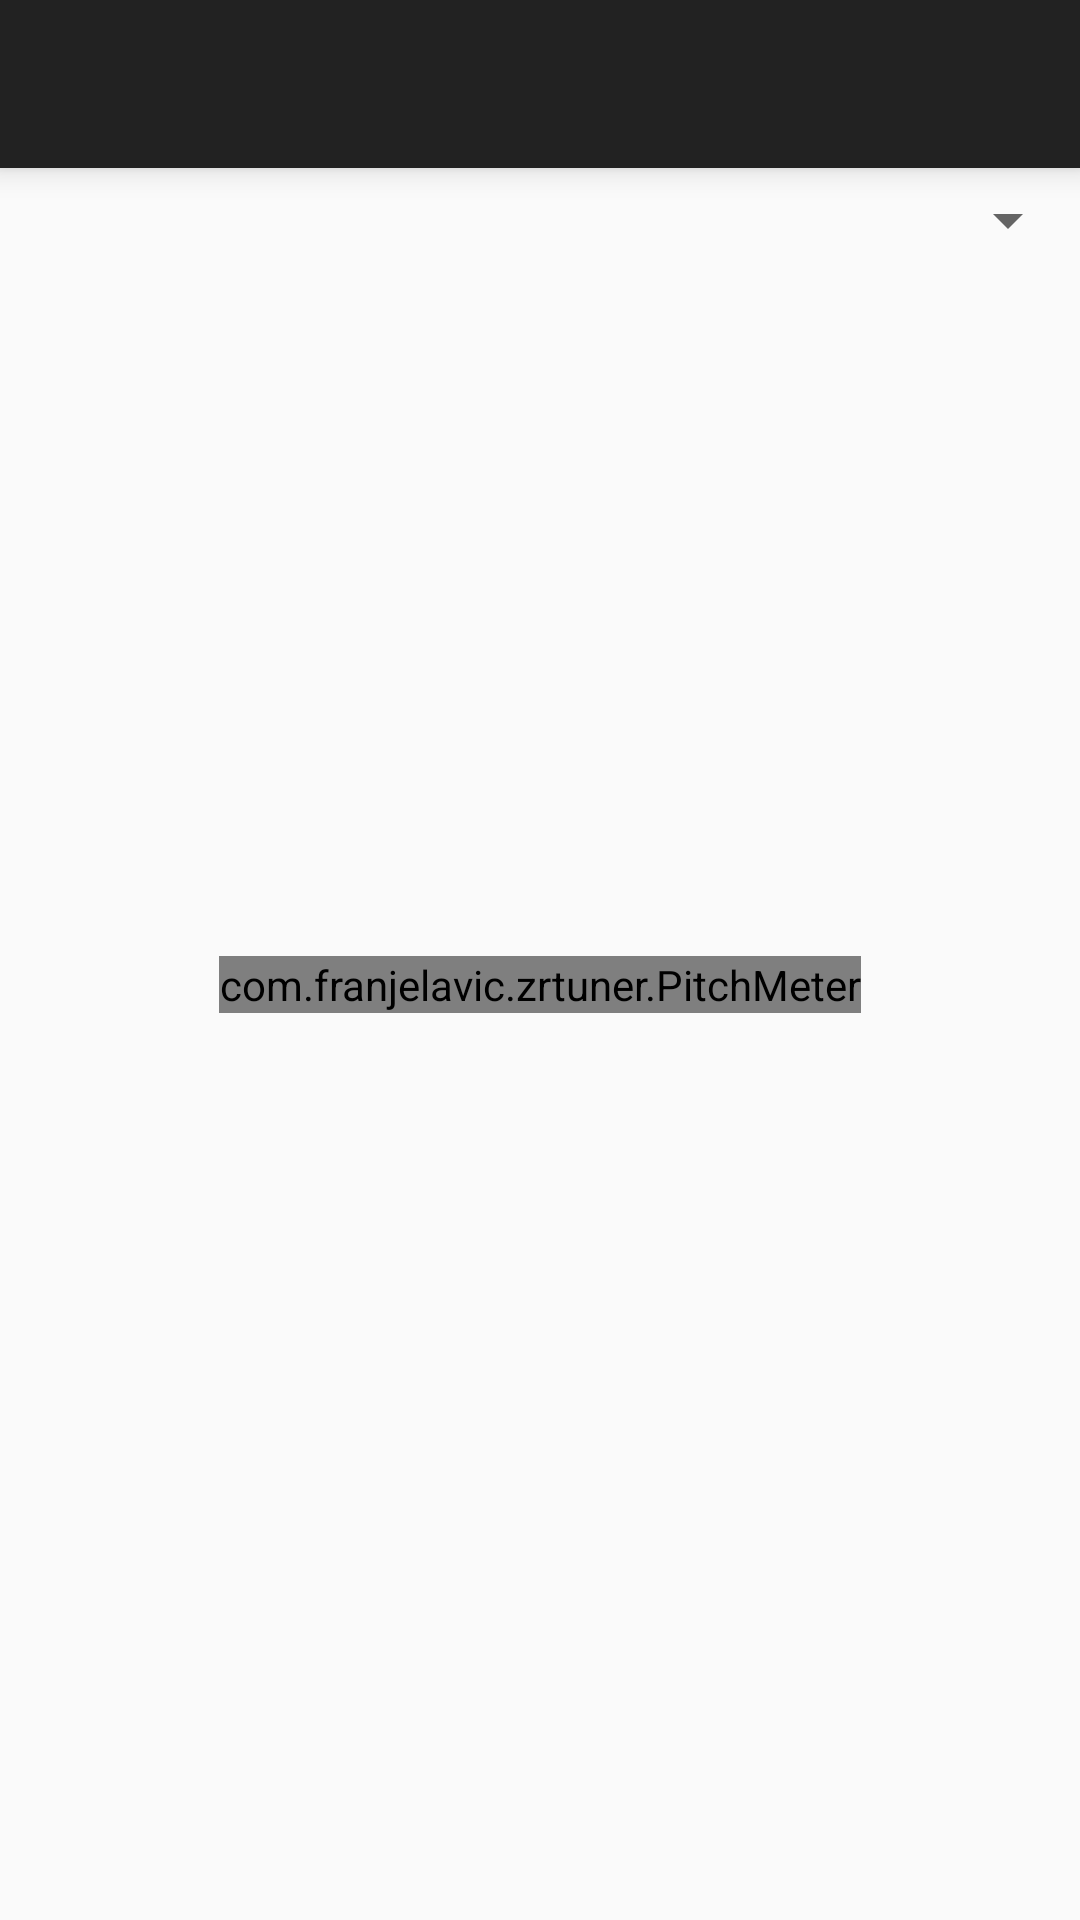

Reconstruct the res/layout file that produces this screen, plus the resources it refers to.
<!-- AndroidManifest.xml: application theme Theme.AppCompat.Light.NoActionBar -->
<!-- res/layout/activity_main.xml -->
<?xml version="1.0" encoding="utf-8"?>
<androidx.constraintlayout.widget.ConstraintLayout xmlns:android="http://schemas.android.com/apk/res/android"
    xmlns:app="http://schemas.android.com/apk/res-auto"
    xmlns:tools="http://schemas.android.com/tools"
    android:layout_width="match_parent"
    android:layout_height="match_parent"
    android:orientation="vertical"
    tools:context=".MainActivity">

    <com.franjelavic.zrtuner.PitchMeter
        android:id="@+id/pitchMeter"
        android:layout_width="wrap_content"
        android:layout_height="wrap_content"
        android:layout_marginTop="16dp"
        android:background="@color/fer_white"
        app:layout_constraintEnd_toEndOf="parent"
        app:layout_constraintStart_toStartOf="parent"
        app:layout_constraintTop_toTopOf="parent"
        app:layout_constraintBottom_toBottomOf="parent"/>

    <androidx.appcompat.widget.Toolbar
        android:id="@+id/toolbar"
        android:layout_width="match_parent"
        android:layout_height="?attr/actionBarSize"
        android:background="?attr/colorPrimary"
        android:elevation="6dp"
        android:theme="@style/zrtuner_toolbar_style"
        app:layout_constraintBottom_toBottomOf="parent"
        app:layout_constraintEnd_toEndOf="parent"
        app:layout_constraintStart_toStartOf="parent"
        app:layout_constraintTop_toTopOf="parent"
        app:layout_constraintHorizontal_bias="0.0"
        app:layout_constraintVertical_bias="0.0"
        app:popupTheme="@style/ThemeOverlay.AppCompat.Light" />

    <Spinner
        android:id="@+id/tuningMenu"
        android:layout_width="match_parent"
        android:layout_height="50dp"
        android:theme="@style/zrtuner_spinner_style"
        app:layout_constraintBottom_toBottomOf="parent"
        app:layout_constraintEnd_toEndOf="parent"
        app:layout_constraintStart_toStartOf="parent"
        app:layout_constraintTop_toTopOf="parent"
        app:layout_constraintHorizontal_bias="0.0"
        app:layout_constraintVertical_bias="0.082" />

</androidx.constraintlayout.widget.ConstraintLayout>
<!-- resources referenced by this layout -->
<resources>
  <color name="fer_white">#FFFFFFFF</color>
  <style name="zrtuner_spinner_style" parent="Widget.AppCompat.Light.DropDownItem.Spinner">
  
      </style>
  <style name="zrtuner_toolbar_style">
          <item name="android:textColorPrimary">@color/fer_white</item>
          <item name="android:backgroundTint">@color/fer_gray</item>
      </style>
  <color name="fer_gray">#222222</color>
</resources>
